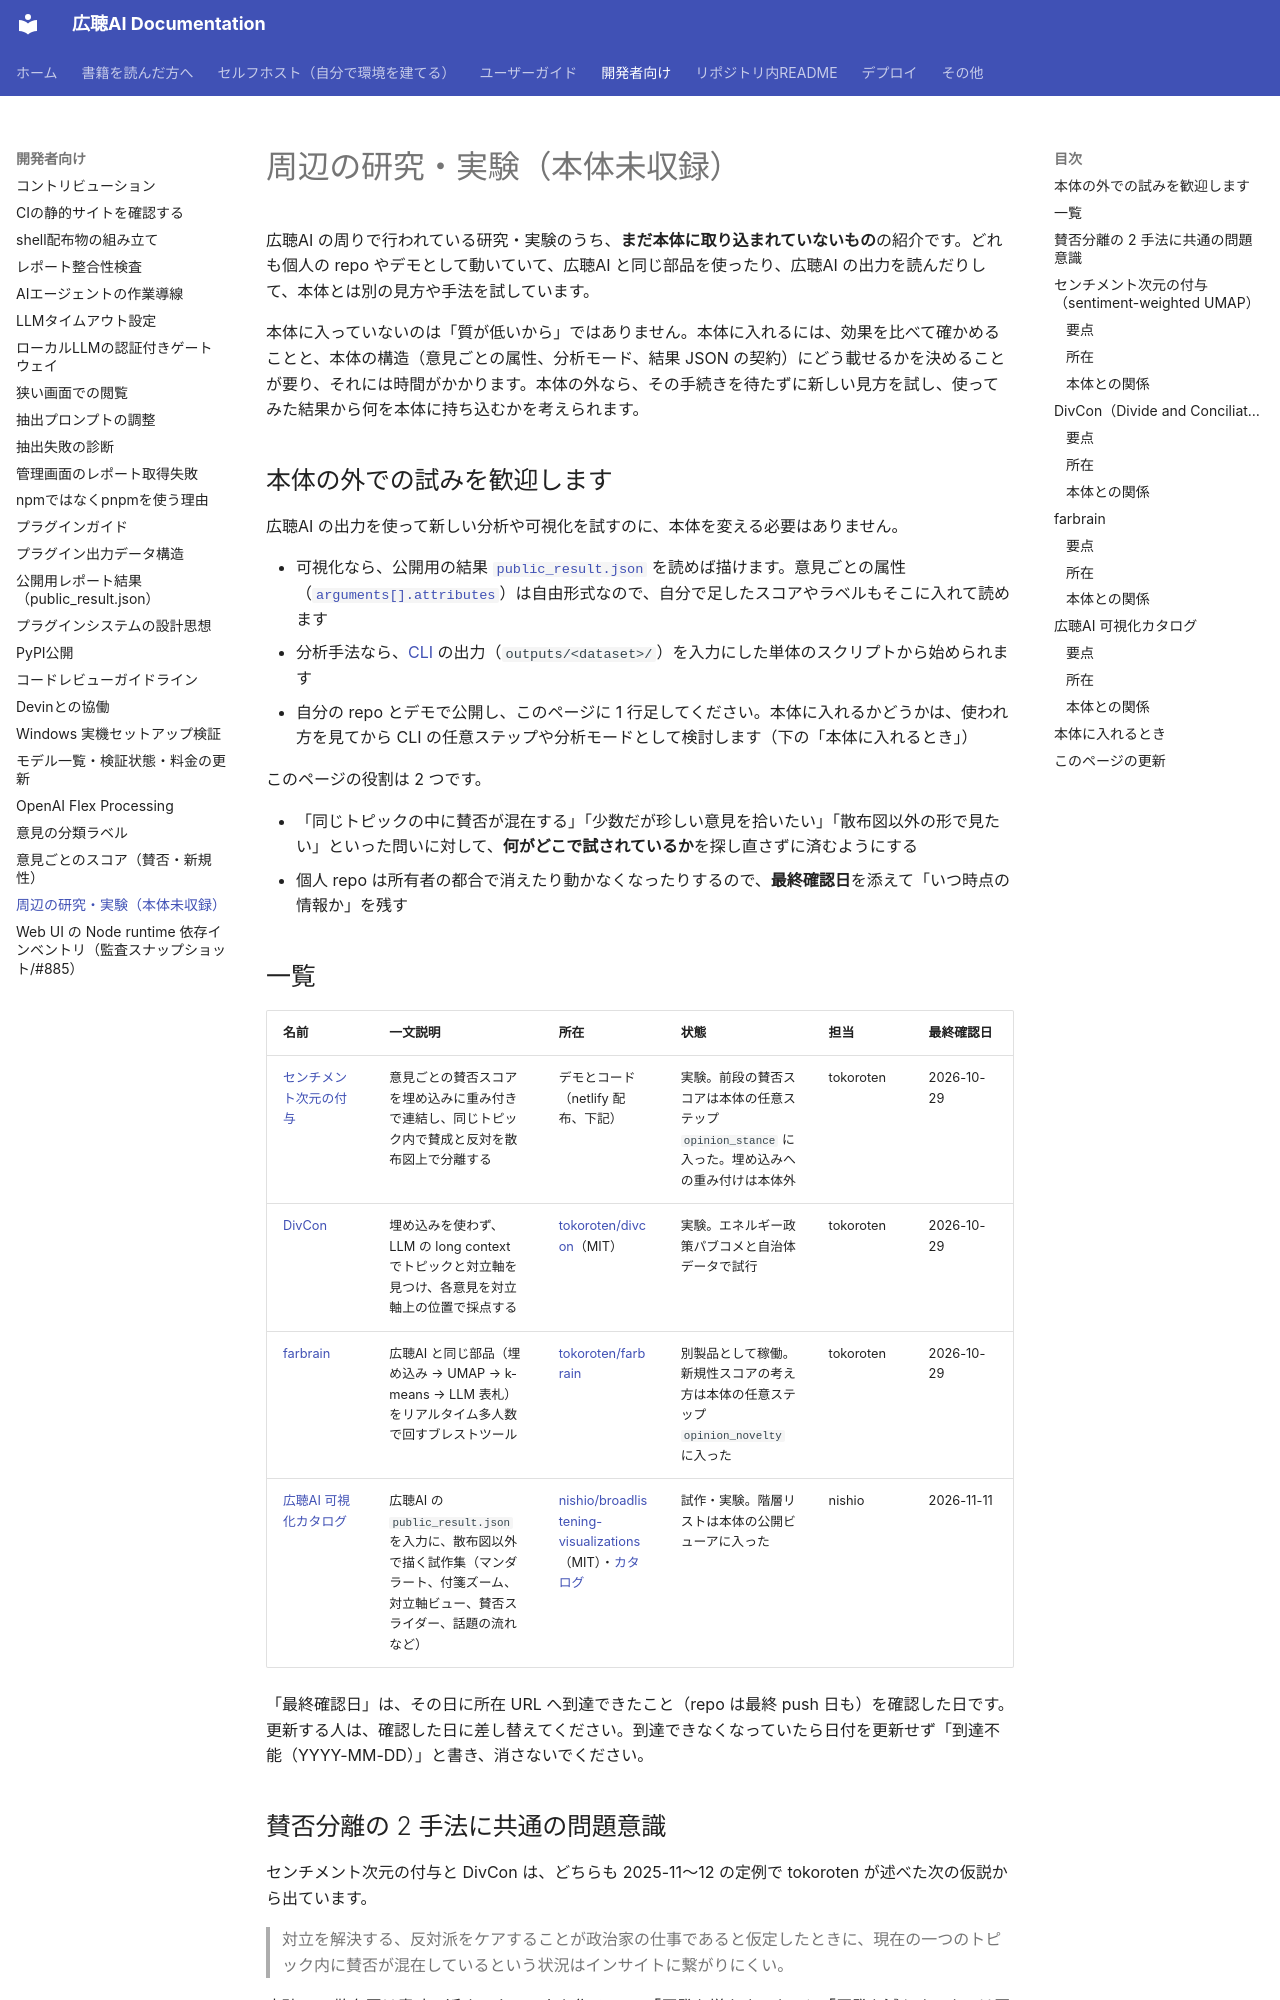

repository: digitaldemocracy2030/kouchou-ai · page: development/related-research/index.html · generator: mkdocs

# 周辺の研究・実験（本体未収録）

広聴AI の周りで行われている研究・実験のうち、**まだ本体に取り込まれていないもの**の紹介です。どれも個人の repo やデモとして動いていて、広聴AI と同じ部品を使ったり、広聴AI の出力を読んだりして、本体とは別の見方や手法を試しています。

本体に入っていないのは「質が低いから」ではありません。本体に入れるには、効果を比べて確かめることと、本体の構造（意見ごとの属性、分析モード、結果 JSON の契約）にどう載せるかを決めることが要り、それには時間がかかります。本体の外なら、その手続きを待たずに新しい見方を試し、使ってみた結果から何を本体に持ち込むかを考えられます。

## 本体の外での試みを歓迎します

広聴AI の出力を使って新しい分析や可視化を試すのに、本体を変える必要はありません。

- 可視化なら、公開用の結果 [`public_result.json`](public-result.md) を読めば描けます。意見ごとの属性（[`arguments[].attributes`](public-result.md)）は自由形式なので、自分で足したスコアやラベルもそこに入れて読めます
- 分析手法なら、[CLI](../user-guide/cli-quickstart.md) の出力（`outputs/<dataset>/`）を入力にした単体のスクリプトから始められます
- 自分の repo とデモで公開し、このページに 1 行足してください。本体に入れるかどうかは、使われ方を見てから CLI の任意ステップや分析モードとして検討します（下の「本体に入れるとき」）

このページの役割は 2 つです。

- 「同じトピックの中に賛否が混在する」「少数だが珍しい意見を拾いたい」「散布図以外の形で見たい」といった問いに対して、**何がどこで試されているか**を探し直さずに済むようにする
- 個人 repo は所有者の都合で消えたり動かなくなったりするので、**最終確認日**を添えて「いつ時点の情報か」を残す

## 一覧

| 名前 | 一文説明 | 所在 | 状態 | 担当 | 最終確認日 |
|---|---|---|---|---|---|
| [センチメント次元の付与](#sentiment-dimension) | 意見ごとの賛否スコアを埋め込みに重み付きで連結し、同じトピック内で賛成と反対を散布図上で分離する | デモとコード（netlify 配布、下記） | 実験。前段の賛否スコアは本体の任意ステップ `opinion_stance` に入った。埋め込みへの重み付けは本体外 | tokoroten | 2026-10-29 |
| [DivCon](#divcon) | 埋め込みを使わず、LLM の long context でトピックと対立軸を見つけ、各意見を対立軸上の位置で採点する | [tokoroten/divcon](https://github.com/tokoroten/divcon)（MIT） | 実験。エネルギー政策パブコメと自治体データで試行 | tokoroten | 2026-10-29 |
| [farbrain](#farbrain) | 広聴AI と同じ部品（埋め込み → UMAP → k-means → LLM 表札）をリアルタイム多人数で回すブレストツール | [tokoroten/farbrain](https://github.com/tokoroten/farbrain) | 別製品として稼働。新規性スコアの考え方は本体の任意ステップ `opinion_novelty` に入った | tokoroten | 2026-10-29 |
| [広聴AI 可視化カタログ](#visualization-catalog) | 広聴AI の `public_result.json` を入力に、散布図以外で描く試作集（マンダラート、付箋ズーム、対立軸ビュー、賛否スライダー、話題の流れなど） | [nishio/broadlistening-visualizations](https://github.com/nishio/broadlistening-visualizations)（MIT）・[カタログ](https://nishio.github.io/broadlistening-visualizations/) | 試作・実験。階層リストは本体の公開ビューアに入った | nishio | 2026-11-11 |

「最終確認日」は、その日に所在 URL へ到達できたこと（repo は最終 push 日も）を確認した日です。更新する人は、確認した日に差し替えてください。到達できなくなっていたら日付を更新せず「到達不能（YYYY-MM-DD）」と書き、消さないでください。
